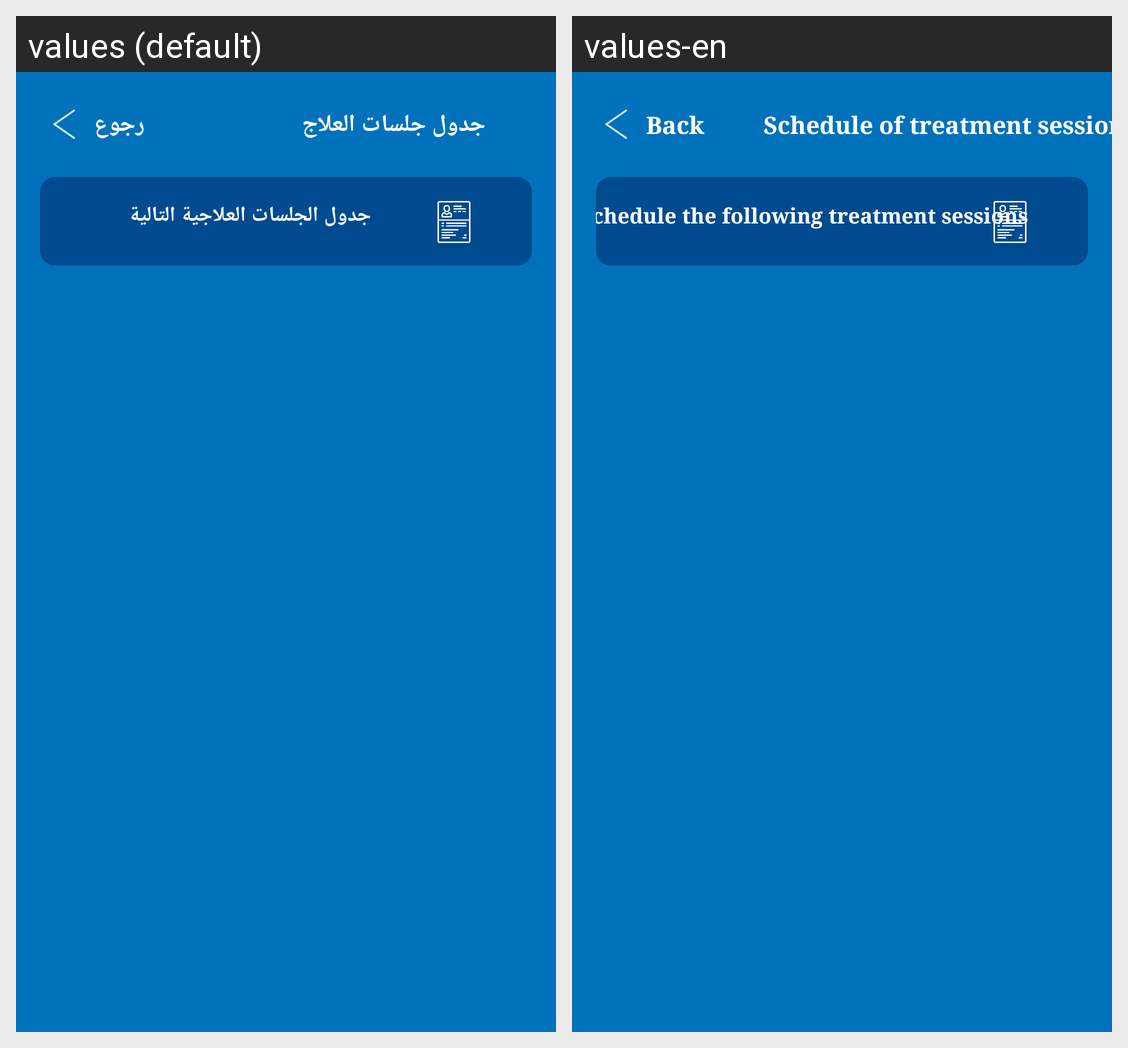

Strings drawn on this Android screen and how each of the app's shown locales translates them:
Android screen res/layout/activity_doctor_treatment_sessions_schedule.xml rendered under 2 locales, left to right: values (default), values-en. Device: Nexus 5 (rendered at 1080×1920; each locale shown at half size, 540×960, under a caption strip naming it); theme AppThemeWithNoActionBar.
Strings drawn on this screen, with the default value and each locale's value (text and hints the layout hard-codes, and strings that could not be matched under every locale, appear in the picture but are not listed):

back
  values: رجوع
  values-en: Back

tableof3lag
  values: جدول جلسات العلاج
  values-en: Schedule of treatment sessions

next_treatment_sessions_table
  values: جدول الجلسات العلاجية التالية
  values-en: Schedule the following treatment sessions
